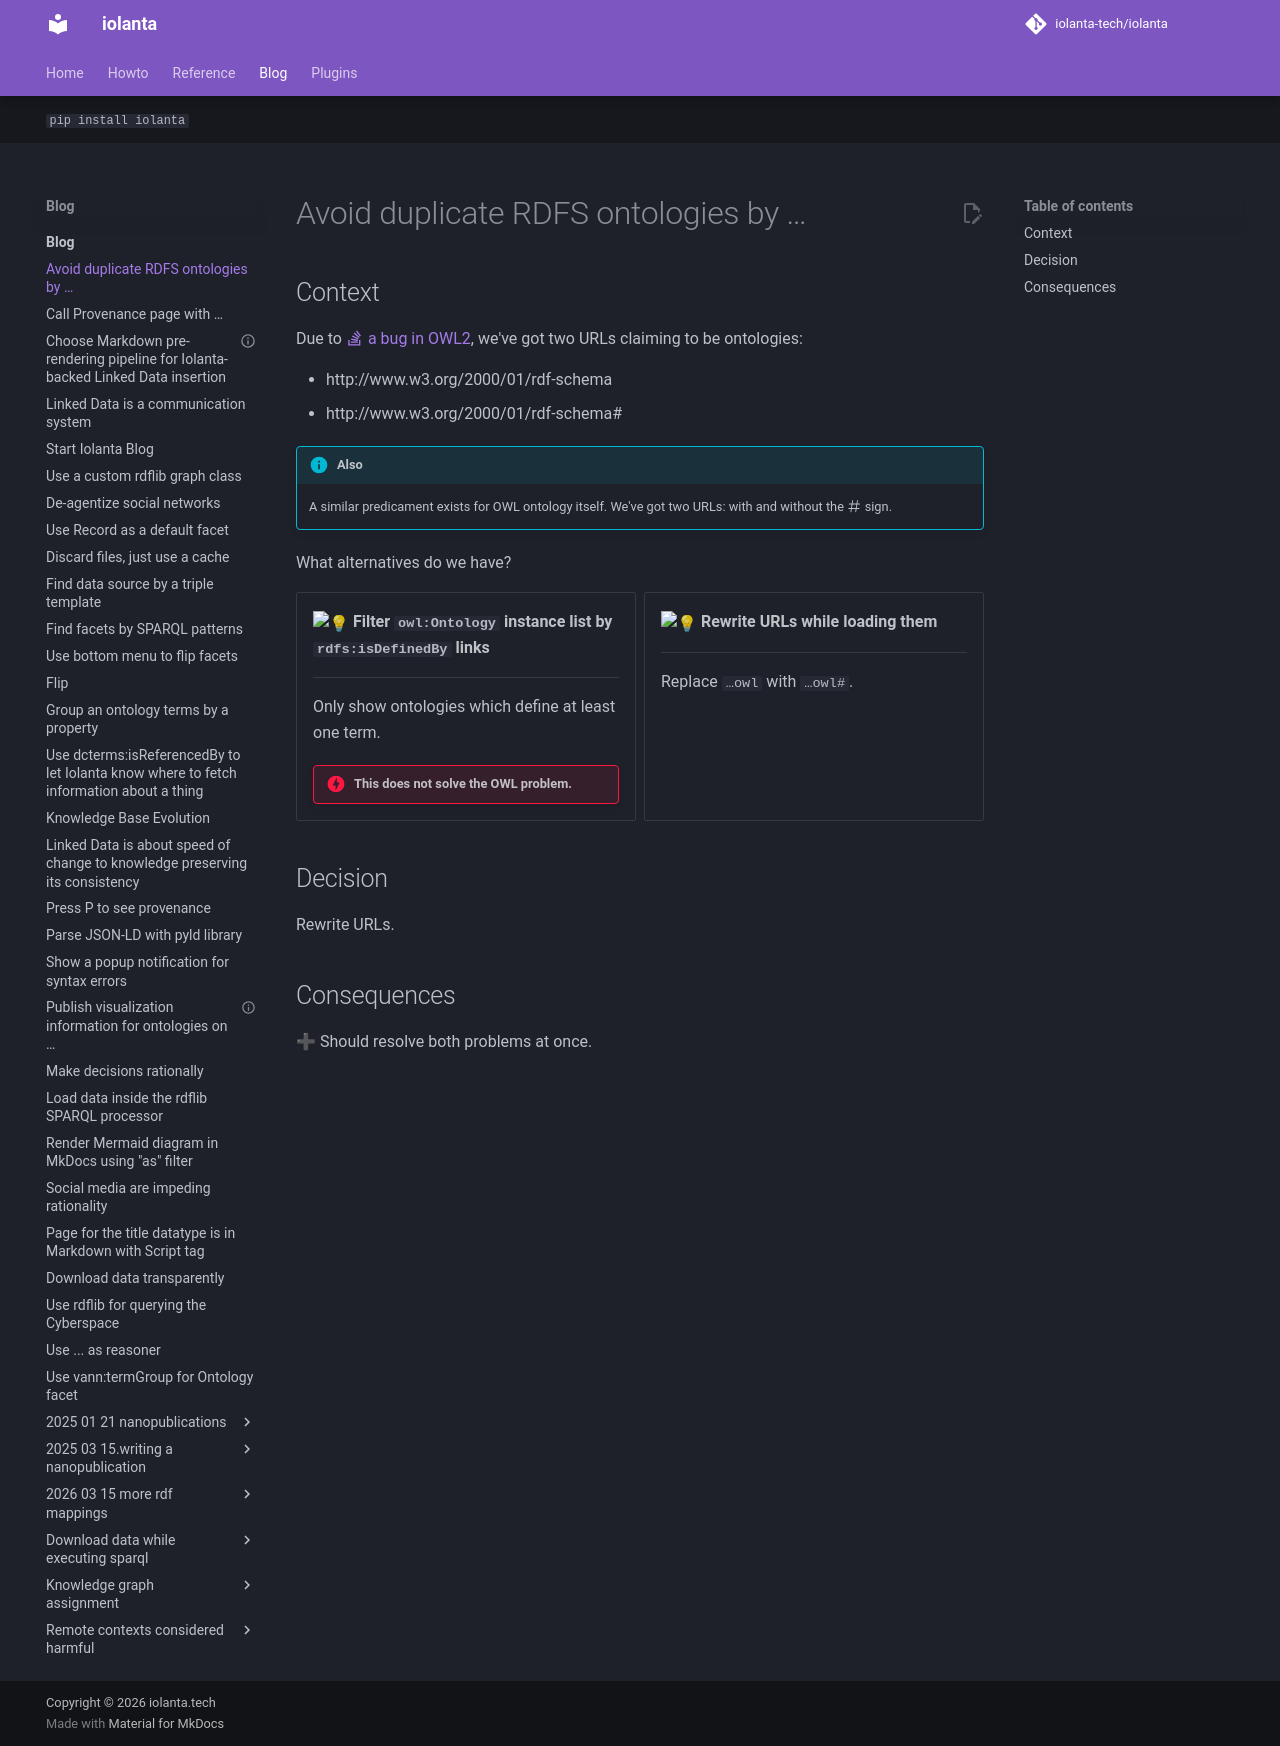

repository: iolanta-tech/iolanta · page: blog/avoid-rdfs-duplicates/index.html · generator: mkdocs

---
title: Avoid duplicate RDFS ontologies by …
date: 2024-08-31
tags: [decision]
---

## Context

Due to [:material-stack-overflow: a bug in OWL2](https://stackoverflow.com/questions/78934864/owl2-ontology-creates-a-ghost-rdfs-ontology-due-to-missing), we've got two URLs claiming to be ontologies:

- http://www.w3.org/2000/01/rdf-schema
- http://www.w3.org/2000/01/rdf-schema#

!!! info "Also"
    A similar predicament exists for OWL ontology itself. We've got two URLs: with and without the :octicons-hash-24: sign.

What alternatives do we have?


<div class="grid cards" markdown>

-   :bulb:{ .lg .middle } __Filter `owl:Ontology` instance list by `rdfs:isDefinedBy` links__

    ---

    Only show ontologies which define at least one term.

    !!! danger "This does not solve the OWL problem."

-   :bulb:{ .lg .middle } __Rewrite URLs while loading them__

    ---

    Replace `…owl` with `…owl#`.

</div>

## Decision

Rewrite URLs.

## Consequences

➕ Should resolve both problems at once.
